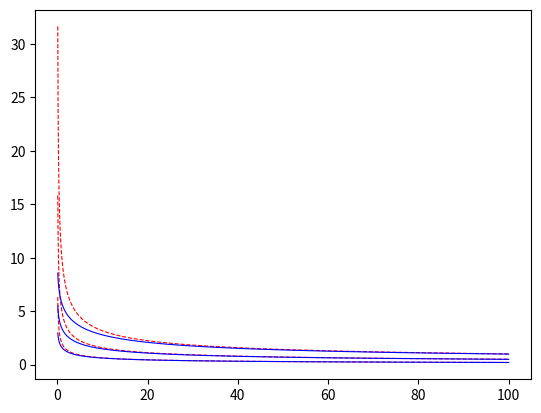

Here is the Python script that generated this plot: (Note: this script raises an exception after producing the figure.)

import math
from scipy.special import factorial
import numpy as np
import matplotlib.pyplot as plt

from scipy.stats import poisson

def SOverSqrtB(s, b):
    return s / np.sqrt(b)

def AsimovSigificance(s,b):
    return np.sqrt( 2 * ( (s+b) * np.log(1 + s/b) - s) )

def poisson(x,lam):
    return np.exp(-lam) * lam**x / factorial(lam)

def PoissonMC(s,b):
    return possion.rvs(s+b, size=1000)

def GaussianMC(s,b):
    mu = s + b
    sigma = np.sqrt(s + b)
    return np.random.normal(mu, sigma, 1000)

if __name__ == "__main__":

    b = np.linspace(0.1,100,10000)

    for s in (2, 5, 10,):
        plt.plot(b, SOverSqrtB(s, b)       , label="s = {}".format(s), color='Red' , linestyle='--', linewidth=0.8)
        plt.plot(b, AsimovSigificance(s, b), label="s = {}".format(s), color='Blue', linestyle='-', linewidth=0.8)

    for s in (2, 5, 10):
        for b in range(0.1, 100, 1):
            x = PoissonMC(s,b)
            x = GaussianMC(s,b)
            p = poisson.cdf(x, b)


    plt.legend()
    plt.xscale("log")
    plt.xlabel("b")
    plt.ylim(0,10)
    plt.ylabel("med[Z_{0}]|s]")
    plt.savefig("discovery_significance.pdf")
